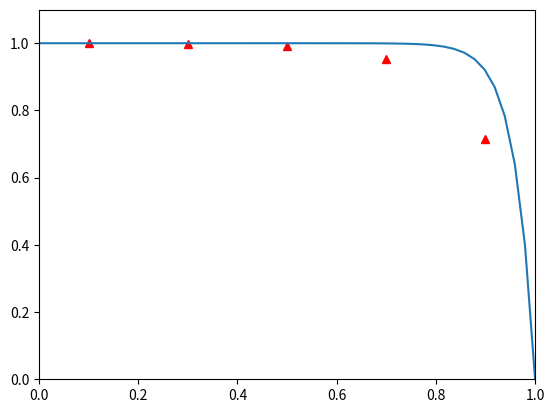

This chart was generated by the following Python code:

#%% Importations
import numpy as np
import matplotlib.pyplot as plt

#%% Parametres
N = 5     #Nombre de volumes
u = 2.5   #Vitesse fluide (m/s)
rho = 1   #masse volumique (kg/m^3)
L = 1     #Longueur (m)
Gamma = 0.1 #Conductivite thermique

PhiA = 1
PhiB = 0

#%% Calculs preliminaires
delta_x = L/N

F = rho*u   #Convective mass flux
D = Gamma/delta_x  #Diffusion conductance at cell faces

#%% Matrices
A = np.zeros((N,N))
b = np.zeros(N)


#Remplissage de la matrice A
for i in range(N):
    if i == 0:
        A[i,i+1] = -(D + np.max([0,-F]))
        A[i,i] = 3*D+F
    elif i == N-1:
        A[i,i-1] = -(D + np.max([0,F]))
        A[i,i] = 3*D+F
    else:
        A[i,i-1] = -(D + np.max([0,F]))
        A[i,i+1] = -(D + np.max([0,-F]))
        A[i,i] = 2*D + np.max([0,F]) + np.max([0,-F])

#Remplissage de b
b[0] = (2*D+F)*PhiA
b[-1] = (2*D)*PhiB

# %% Résolution du problème
Phi = np.linalg.solve(A,b)




# %%
def SolAnalytique(x):
    return 1+(1-np.exp(25*x))/7.2e10


# %%
Xnum = np.arange(delta_x/2,L,delta_x)
Xanalytique = np.linspace(0,L,num=50)

PhiAnalytique = SolAnalytique(Xanalytique)

plt.plot(Xnum,Phi,'^',color='r')
plt.plot(Xanalytique,PhiAnalytique)
plt.ylim(0,np.max(Phi)+0.1)
plt.xlim(0,L)


plt.show()
# %%
